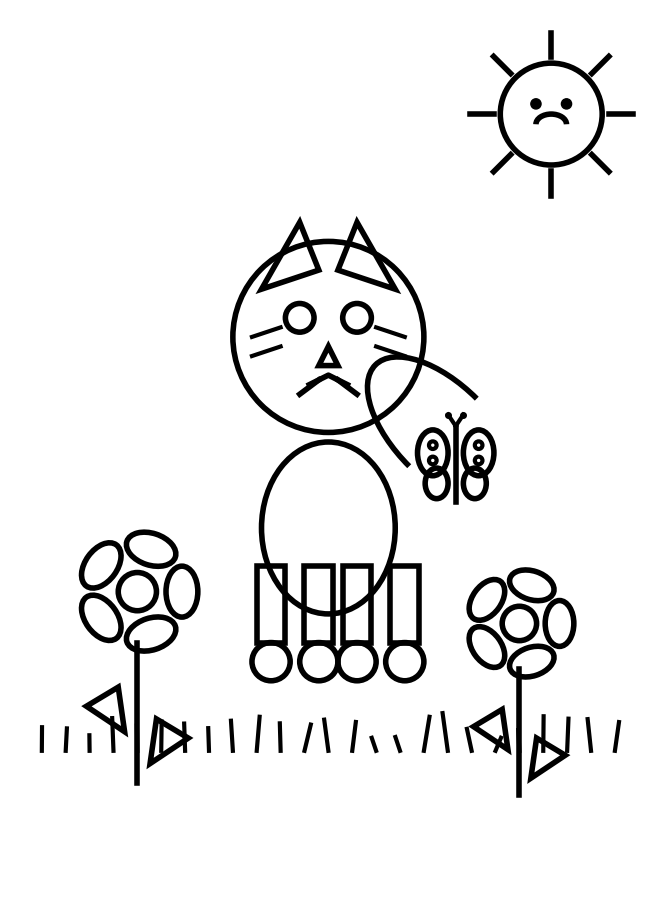
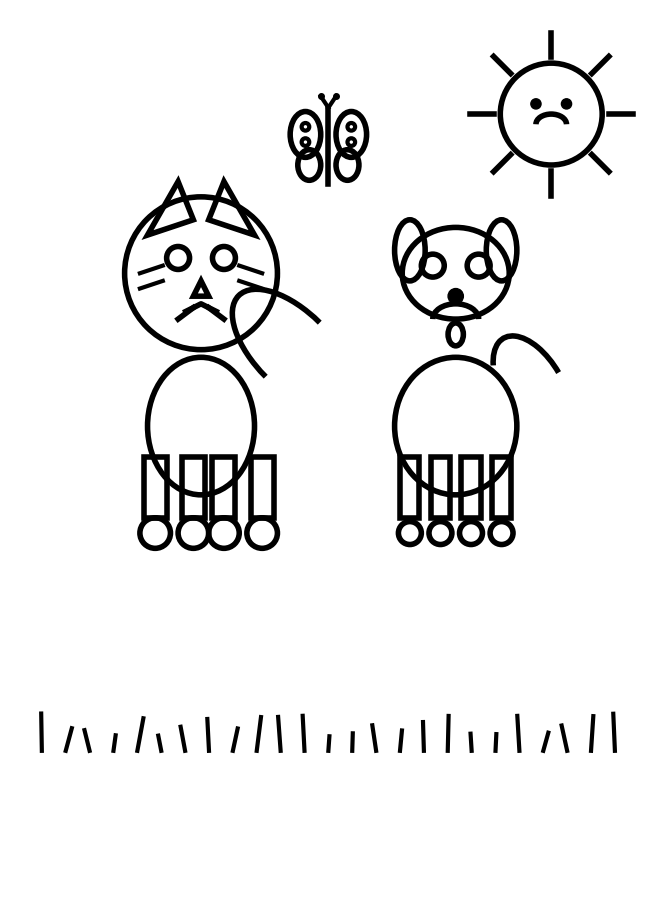
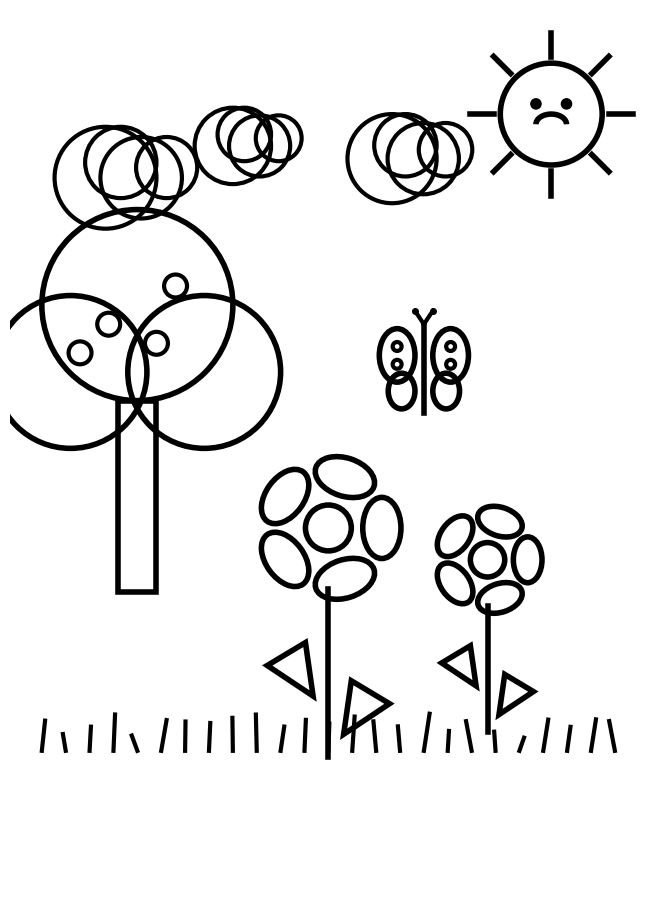
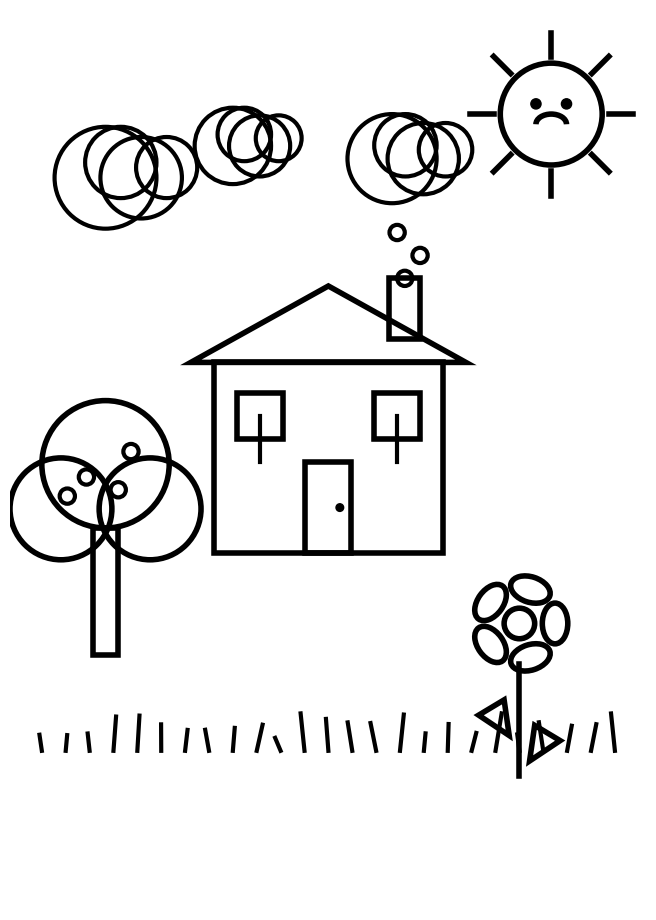
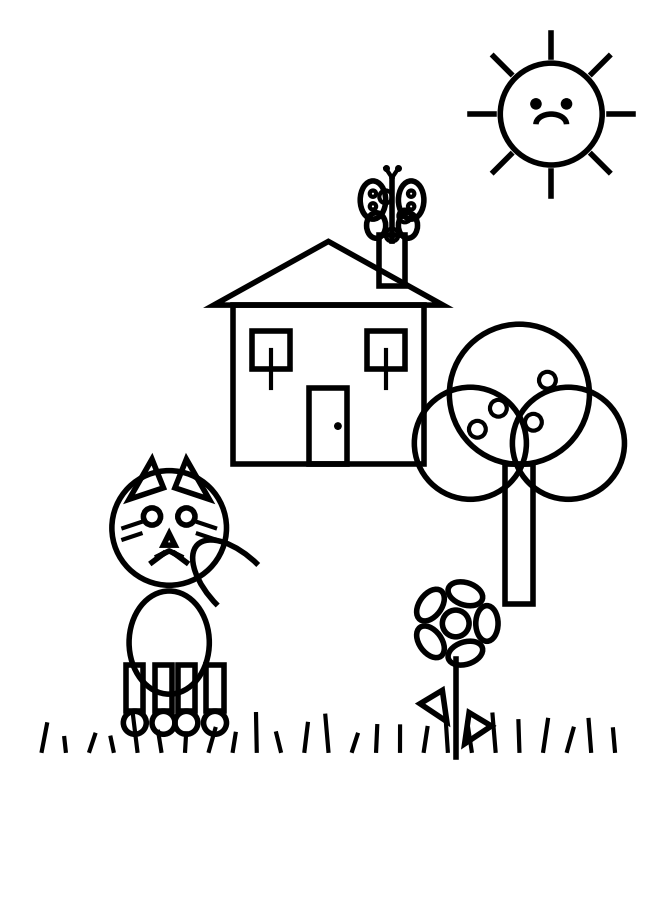

These figures' Python source, in order:
#!/usr/bin/env python3
# -*- coding: utf-8 -*-
"""
儿童简笔画填色图片生成器
生成A4纸张大小的简笔画图片，适合儿童填色

使用方法：
1. 安装依赖：pip install matplotlib numpy pillow
2. 运行程序：python coloring_book_generator.py
"""

import matplotlib.pyplot as plt
import matplotlib.patches as patches
from matplotlib.patches import Circle, Rectangle, Polygon, Ellipse, Arc
import numpy as np
import random
import os

class ColoringBookGenerator:
    def __init__(self):
        """初始化生成器，设置A4纸张尺寸"""
        # A4纸张尺寸 (210mm x 297mm)
        self.width_mm = 210
        self.height_mm = 297
        
    def create_figure(self):
        """创建A4大小的画布"""
        # 转换为英寸 (1英寸 = 25.4mm)
        fig_width = self.width_mm / 25.4
        fig_height = self.height_mm / 25.4
        
        fig, ax = plt.subplots(figsize=(fig_width, fig_height))
        ax.set_xlim(0, 10)
        ax.set_ylim(0, 14.14)  # 保持A4比例
        ax.set_aspect('equal')
        ax.axis('off')
        
        # 设置白色背景
        fig.patch.set_facecolor('white')
        ax.set_facecolor('white')
        
        return fig, ax
    
    def draw_cat(self, ax, x=5, y=7, size=1):
        """绘制小猫简笔画"""
        # 头部（圆形）
        head = Circle((x, y), size, fill=False, edgecolor='black', linewidth=4)
        ax.add_patch(head)
        
        # 耳朵
        ear1 = patches.Polygon([
            (x-0.7*size, y+0.5*size), 
            (x-0.3*size, y+1.2*size), 
            (x-0.1*size, y+0.7*size)
        ], fill=False, edgecolor='black', linewidth=4)
        ear2 = patches.Polygon([
            (x+0.1*size, y+0.7*size), 
            (x+0.3*size, y+1.2*size), 
            (x+0.7*size, y+0.5*size)
        ], fill=False, edgecolor='black', linewidth=4)
        ax.add_patch(ear1)
        ax.add_patch(ear2)
        
        # 眼睛
        eye1 = Circle((x-0.3*size, y+0.2*size), 0.15*size, fill=False, edgecolor='black', linewidth=4)
        eye2 = Circle((x+0.3*size, y+0.2*size), 0.15*size, fill=False, edgecolor='black', linewidth=4)
        ax.add_patch(eye1)
        ax.add_patch(eye2)
        
        # 鼻子（小三角形）
        nose = patches.Polygon([
            (x, y-0.1*size), 
            (x-0.1*size, y-0.3*size), 
            (x+0.1*size, y-0.3*size)
        ], fill=False, edgecolor='black', linewidth=4)
        ax.add_patch(nose)
        
        # 嘴巴（W形状）
        ax.plot([x-0.2*size, x, x+0.2*size], [y-0.5*size, y-0.4*size, y-0.5*size], 
                'k-', linewidth=4)
        ax.plot([x-0.1*size, x-0.3*size], [y-0.45*size, y-0.6*size], 'k-', linewidth=4)
        ax.plot([x+0.1*size, x+0.3*size], [y-0.45*size, y-0.6*size], 'k-', linewidth=4)
        
        # 胡须
        ax.plot([x-0.8*size, x-0.5*size], [y, y+0.1*size], 'k-', linewidth=3)
        ax.plot([x-0.8*size, x-0.5*size], [y-0.2*size, y-0.1*size], 'k-', linewidth=3)
        ax.plot([x+0.5*size, x+0.8*size], [y+0.1*size, y], 'k-', linewidth=3)
        ax.plot([x+0.5*size, x+0.8*size], [y-0.1*size, y-0.2*size], 'k-', linewidth=3)
        
        # 身体（椭圆形）
        body = Ellipse((x, y-2*size), 1.4*size, 1.8*size, fill=False, edgecolor='black', linewidth=4)
        ax.add_patch(body)
        
        # 腿
        for i, leg_x in enumerate([x-0.6*size, x-0.1*size, x+0.3*size, x+0.8*size]):
            leg = Rectangle((leg_x-0.15*size, y-3.2*size), 0.3*size, 0.8*size, 
                           fill=False, edgecolor='black', linewidth=4)
            ax.add_patch(leg)
            # 爪子
            paw = Circle((leg_x, y-3.4*size), 0.2*size, fill=False, edgecolor='black', linewidth=4)
            ax.add_patch(paw)
        
        # 尾巴
        tail = Arc((x+1.2*size, y-1*size), 1*size, 2*size, angle=45, theta1=0, theta2=180, 
                  linewidth=4, color='black', fill=False)
        ax.add_patch(tail)
    
    def draw_dog(self, ax, x=5, y=7, size=1):
        """绘制小狗简笔画"""
        # 头部（椭圆形）
        head = Ellipse((x, y), 1.4*size, 1.2*size, fill=False, edgecolor='black', linewidth=4)
        ax.add_patch(head)
        
        # 耳朵（垂下的）
        ear1 = Ellipse((x-0.6*size, y+0.3*size), 0.4*size, 0.8*size, 
                      fill=False, edgecolor='black', linewidth=4)
        ear2 = Ellipse((x+0.6*size, y+0.3*size), 0.4*size, 0.8*size, 
                      fill=False, edgecolor='black', linewidth=4)
        ax.add_patch(ear1)
        ax.add_patch(ear2)
        
        # 眼睛
        eye1 = Circle((x-0.3*size, y+0.1*size), 0.15*size, fill=False, edgecolor='black', linewidth=4)
        eye2 = Circle((x+0.3*size, y+0.1*size), 0.15*size, fill=False, edgecolor='black', linewidth=4)
        ax.add_patch(eye1)
        ax.add_patch(eye2)
        
        # 鼻子
        nose = Circle((x, y-0.3*size), 0.1*size, fill=True, color='black')
        ax.add_patch(nose)
        
        # 嘴巴
        mouth = Arc((x, y-0.6*size), 0.6*size, 0.4*size, angle=0, theta1=0, theta2=180, 
                   linewidth=4, color='black', fill=False)
        ax.add_patch(mouth)
        
        # 舌头
        tongue = Ellipse((x, y-0.8*size), 0.2*size, 0.3*size, fill=False, edgecolor='black', linewidth=4)
        ax.add_patch(tongue)
        
        # 身体
        body = Ellipse((x, y-2*size), 1.6*size, 1.8*size, fill=False, edgecolor='black', linewidth=4)
        ax.add_patch(body)
        
        # 腿
        for i, leg_x in enumerate([x-0.6*size, x-0.2*size, x+0.2*size, x+0.6*size]):
            leg = Rectangle((leg_x-0.125*size, y-3.2*size), 0.25*size, 0.8*size, 
                           fill=False, edgecolor='black', linewidth=4)
            ax.add_patch(leg)
            # 爪子
            paw = Circle((leg_x, y-3.4*size), 0.15*size, fill=False, edgecolor='black', linewidth=4)
            ax.add_patch(paw)
        
        # 尾巴（摇摆的）
        tail = Arc((x+1*size, y-1.5*size), 0.8*size, 1.5*size, angle=30, theta1=0, theta2=120, 
                  linewidth=4, color='black', fill=False)
        ax.add_patch(tail)
    
    def draw_flower(self, ax, x=5, y=7, size=1):
        """绘制花朵简笔画"""
        # 花心
        center = Circle((x, y), 0.3*size, fill=False, edgecolor='black', linewidth=4)
        ax.add_patch(center)
        
        # 花瓣（5片）
        for i in range(5):
            angle = i * 72 * np.pi / 180
            petal_x = x + 0.7*size * np.cos(angle)
            petal_y = y + 0.7*size * np.sin(angle)
            petal = Ellipse((petal_x, petal_y), 0.5*size, 0.8*size, 
                           angle=np.degrees(angle), fill=False, edgecolor='black', linewidth=4)
            ax.add_patch(petal)
        
        # 花茎
        ax.plot([x, x], [y-0.8*size, y-3*size], 'k-', linewidth=4)
        
        # 叶子
        leaf1_x = [x-0.3*size, x-0.8*size, x-0.2*size, x-0.3*size]
        leaf1_y = [y-1.5*size, y-1.8*size, y-2.2*size, y-1.5*size]
        leaf1 = patches.Polygon(list(zip(leaf1_x, leaf1_y)), fill=False, edgecolor='black', linewidth=4)
        ax.add_patch(leaf1)
        
        leaf2_x = [x+0.3*size, x+0.8*size, x+0.2*size, x+0.3*size]
        leaf2_y = [y-2*size, y-2.3*size, y-2.7*size, y-2*size]
        leaf2 = patches.Polygon(list(zip(leaf2_x, leaf2_y)), fill=False, edgecolor='black', linewidth=4)
        ax.add_patch(leaf2)
    
    def draw_house(self, ax, x=5, y=7, size=1):
        """绘制房子简笔画"""
        # 房屋主体
        house_body = Rectangle((x-1.5*size, y-2*size), 3*size, 2.5*size, 
                              fill=False, edgecolor='black', linewidth=4)
        ax.add_patch(house_body)
        
        # 屋顶
        roof = patches.Polygon([
            (x-1.8*size, y+0.5*size), 
            (x, y+1.5*size), 
            (x+1.8*size, y+0.5*size),
            (x-1.8*size, y+0.5*size)
        ], fill=False, edgecolor='black', linewidth=4)
        ax.add_patch(roof)
        
        # 门
        door = Rectangle((x-0.3*size, y-2*size), 0.6*size, 1.2*size, 
                        fill=False, edgecolor='black', linewidth=4)
        ax.add_patch(door)
        
        # 门把手
        handle = Circle((x+0.15*size, y-1.4*size), 0.05*size, fill=True, color='black')
        ax.add_patch(handle)
        
        # 窗户
        window1 = Rectangle((x-1.2*size, y-0.5*size), 0.6*size, 0.6*size, 
                           fill=False, edgecolor='black', linewidth=4)
        window2 = Rectangle((x+0.6*size, y-0.5*size), 0.6*size, 0.6*size, 
                           fill=False, edgecolor='black', linewidth=4)
        ax.add_patch(window1)
        ax.add_patch(window2)
        
        # 窗户十字
        ax.plot([x-0.9*size, x-0.9*size], [y-0.8*size, y-0.2*size], 'k-', linewidth=3)
        ax.plot([x-1.2*size, x-0.6*size], [y-0.5*size, y-0.5*size], 'k-', linewidth=3)
        ax.plot([x+0.9*size, x+0.9*size], [y-0.8*size, y-0.2*size], 'k-', linewidth=3)
        ax.plot([x+0.6*size, x+1.2*size], [y-0.5*size, y-0.5*size], 'k-', linewidth=3)
        
        # 烟囱
        chimney = Rectangle((x+0.8*size, y+0.8*size), 0.4*size, 0.8*size, 
                           fill=False, edgecolor='black', linewidth=4)
        ax.add_patch(chimney)
        
        # 烟雾
        for i, (smoke_x, smoke_y) in enumerate([
            (x+1*size, y+1.6*size), 
            (x+1.2*size, y+1.9*size), 
            (x+0.9*size, y+2.2*size)
        ]):
            smoke = Circle((smoke_x, smoke_y), 0.1*size, fill=False, edgecolor='black', linewidth=3)
            ax.add_patch(smoke)
    
    def draw_sun(self, ax, x=8, y=12, size=0.8):
        """绘制太阳简笔画"""
        # 太阳主体
        sun_body = Circle((x, y), size, fill=False, edgecolor='black', linewidth=4)
        ax.add_patch(sun_body)
        
        # 太阳光芒
        ray_length = 0.6*size
        for i in range(8):
            angle = i * 45 * np.pi / 180
            start_x = x + (size + 0.1) * np.cos(angle)
            start_y = y + (size + 0.1) * np.sin(angle)
            end_x = x + (size + ray_length) * np.cos(angle)
            end_y = y + (size + ray_length) * np.sin(angle)
            ax.plot([start_x, end_x], [start_y, end_y], 'k-', linewidth=4)
        
        # 笑脸
        eye1 = Circle((x-0.3*size, y+0.2*size), 0.1*size, fill=True, color='black')
        eye2 = Circle((x+0.3*size, y+0.2*size), 0.1*size, fill=True, color='black')
        ax.add_patch(eye1)
        ax.add_patch(eye2)
        
        mouth = Arc((x, y-0.2*size), 0.6*size, 0.4*size, angle=0, theta1=0, theta2=180, 
                   linewidth=4, color='black', fill=False)
        ax.add_patch(mouth)
    
    def draw_tree(self, ax, x=2, y=5, size=1):
        """绘制树木简笔画"""
        # 树干
        trunk = Rectangle((x-0.2*size, y-2*size), 0.4*size, 2*size, 
                         fill=False, edgecolor='black', linewidth=4)
        ax.add_patch(trunk)
        
        # 树冠（三个圆形重叠）
        crown1 = Circle((x, y+1*size), 1*size, fill=False, edgecolor='black', linewidth=4)
        crown2 = Circle((x-0.7*size, y+0.3*size), 0.8*size, fill=False, edgecolor='black', linewidth=4)
        crown3 = Circle((x+0.7*size, y+0.3*size), 0.8*size, fill=False, edgecolor='black', linewidth=4)
        ax.add_patch(crown1)
        ax.add_patch(crown2)
        ax.add_patch(crown3)
        
        # 苹果（装饰）
        apple_positions = [
            (x-0.3*size, y+0.8*size),
            (x+0.4*size, y+1.2*size),
            (x-0.6*size, y+0.5*size),
            (x+0.2*size, y+0.6*size)
        ]
        for apple_x, apple_y in apple_positions:
            apple = Circle((apple_x, apple_y), 0.12*size, fill=False, edgecolor='black', linewidth=3)
            ax.add_patch(apple)
    
    def draw_butterfly(self, ax, x=7, y=10, size=0.5):
        """绘制蝴蝶简笔画"""
        # 身体
        ax.plot([x, x], [y-size, y+size], 'k-', linewidth=4)
        
        # 触角
        ax.plot([x, x-0.2*size], [y+size, y+1.3*size], 'k-', linewidth=3)
        ax.plot([x, x+0.2*size], [y+size, y+1.3*size], 'k-', linewidth=3)
        
        # 触角末端
        ax.plot([x-0.2*size], [y+1.3*size], 'ko', markersize=4)
        ax.plot([x+0.2*size], [y+1.3*size], 'ko', markersize=4)
        
        # 翅膀
        wing1 = Ellipse((x-0.6*size, y+0.3*size), 0.8*size, 1.2*size, 
                       fill=False, edgecolor='black', linewidth=4)
        wing2 = Ellipse((x+0.6*size, y+0.3*size), 0.8*size, 1.2*size, 
                       fill=False, edgecolor='black', linewidth=4)
        wing3 = Ellipse((x-0.5*size, y-0.5*size), 0.6*size, 0.8*size, 
                       fill=False, edgecolor='black', linewidth=4)
        wing4 = Ellipse((x+0.5*size, y-0.5*size), 0.6*size, 0.8*size, 
                       fill=False, edgecolor='black', linewidth=4)
        
        ax.add_patch(wing1)
        ax.add_patch(wing2)
        ax.add_patch(wing3)
        ax.add_patch(wing4)
        
        # 翅膀装饰
        for wing_x in [x-0.6*size, x+0.6*size]:
            for wing_y in [y+0.5*size, y+0.1*size]:
                spot = Circle((wing_x, wing_y), 0.1*size, fill=False, edgecolor='black', linewidth=3)
                ax.add_patch(spot)
    
    def add_grass(self, ax):
        """添加草地装饰"""
        grass_y = 2.5
        for x_pos in np.linspace(0.5, 9.5, 25):
            grass_height = random.uniform(0.2, 0.6)
            # 草的形状更自然
            grass_curve = random.uniform(-0.1, 0.1)
            ax.plot([x_pos, x_pos + grass_curve], [grass_y, grass_y + grass_height], 
                   'k-', linewidth=3)
    
    def add_clouds(self, ax):
        """添加云朵装饰"""
        cloud_positions = [(1.5, 11.5, 0.8), (3.5, 12, 0.6), (6, 11.8, 0.7)]
        
        for cloud_x, cloud_y, cloud_size in cloud_positions:
            # 云朵由多个圆组成
            cloud_circles = [
                (cloud_x, cloud_y, cloud_size),
                (cloud_x + 0.7*cloud_size, cloud_y, 0.8*cloud_size),
                (cloud_x + 1.2*cloud_size, cloud_y + 0.2*cloud_size, 0.6*cloud_size),
                (cloud_x + 0.3*cloud_size, cloud_y + 0.3*cloud_size, 0.7*cloud_size)
            ]
            
            for cx, cy, cs in cloud_circles:
                cloud = Circle((cx, cy), cs, fill=False, edgecolor='black', linewidth=3)
                ax.add_patch(cloud)
    
    def generate_scene(self, scene_type="mixed"):
        """生成完整的填色场景"""
        fig, ax = self.create_figure()
        
        if scene_type == "animals":
            # 动物主题
            self.draw_cat(ax, x=3, y=10, size=1.2)
            self.draw_dog(ax, x=7, y=10, size=1.2)
            self.draw_sun(ax, x=8.5, y=12.5, size=0.8)
            self.draw_butterfly(ax, x=5, y=12, size=0.6)
            self.add_grass(ax)
            
        elif scene_type == "nature":
            # 自然主题
            self.draw_tree(ax, x=2, y=8, size=1.5)
            self.draw_flower(ax, x=5, y=6, size=1.2)
            self.draw_flower(ax, x=7.5, y=5.5, size=0.9)
            self.draw_butterfly(ax, x=6.5, y=8.5, size=0.7)
            self.draw_sun(ax, x=8.5, y=12.5, size=0.8)
            self.add_grass(ax)
            self.add_clouds(ax)
            
        elif scene_type == "house":
            # 房屋主题
            self.draw_house(ax, x=5, y=8, size=1.2)
            self.draw_tree(ax, x=1.5, y=6, size=1)
            self.draw_sun(ax, x=8.5, y=12.5, size=0.8)
            self.draw_flower(ax, x=8, y=4.5, size=0.8)
            self.add_grass(ax)
            self.add_clouds(ax)
            
        elif scene_type == "cat_garden":
            # 小猫花园主题
            self.draw_cat(ax, x=5, y=9, size=1.5)
            self.draw_flower(ax, x=2, y=5, size=1)
            self.draw_flower(ax, x=8, y=4.5, size=0.9)
            self.draw_butterfly(ax, x=7, y=7, size=0.6)
            self.draw_sun(ax, x=8.5, y=12.5, size=0.8)
            self.add_grass(ax)
            
        else:  # mixed - 综合主题
            # 混合主题 - 最丰富的场景
            self.draw_house(ax, x=5, y=9, size=1)
            self.draw_cat(ax, x=2.5, y=6, size=0.9)
            self.draw_tree(ax, x=8, y=7, size=1.1)
            self.draw_flower(ax, x=7, y=4.5, size=0.7)
            self.draw_butterfly(ax, x=6, y=11, size=0.5)
            self.draw_sun(ax, x=8.5, y=12.5, size=0.8)
            self.add_grass(ax)
        
        return fig
    
    def save_image(self, fig, filename, dpi=300):
        """保存图片为高质量PNG格式"""
        # 确保输出目录存在
        output_dir = "coloring_pages"
        if not os.path.exists(output_dir):
            os.makedirs(output_dir)
        
        filepath = os.path.join(output_dir, filename)
        fig.savefig(filepath, dpi=dpi, bbox_inches='tight', 
                   facecolor='white', edgecolor='none', pad_inches=0.2)
        plt.close(fig)
        print(f"填色图片已保存为: {filepath}")
        return filepath

def main():
    """主函数"""
    print("=" * 50)
    print("      儿童简笔画填色图片生成器")
    print("=" * 50)
    
    generator = ColoringBookGenerator()
    
    # 生成不同主题的填色图片
    themes = {
        "cat_garden": "小猫花园主题",
        "animals": "动物朋友主题",
        "nature": "美丽自然主题", 
        "house": "温馨小屋主题",
        "mixed": "综合场景主题"
    }
    
    print("正在生成儿童简笔画填色图片...")
    print()
    
    generated_files = []
    
    for theme, description in themes.items():
        print(f"🎨 生成{description}...")
        try:
            fig = generator.generate_scene(theme)
            filename = f"coloring_page_{theme}.png"
            filepath = generator.save_image(fig, filename)
            generated_files.append(filepath)
        except Exception as e:
            print(f"❌ 生成{description}时出错: {e}")
    
    print()
    print("=" * 50)
    print("✅ 所有填色图片生成完成！")
    print()
    print("📋 图片规格信息：")
    print("   • 尺寸：A4纸张大小 (210mm × 297mm)")
    print("   • 分辨率：300 DPI（适合高质量打印）")
    print("   • 格式：PNG，黑白线条")
    print("   • 线条粗细：适合儿童填色")
    print()
    print("📁 生成的文件：")
    for filepath in generated_files:
        print(f"   • {filepath}")
    print()
    print("💡 使用建议：")
    print("   • 可直接打印在A4纸上")
    print("   • 适合3-12岁儿童填色")
    print("   • 建议使用彩色笔、蜡笔或水彩笔")
    print("   • 线条粗细适中，易于填色")
    print("=" * 50)

if __name__ == "__main__":
    main()
